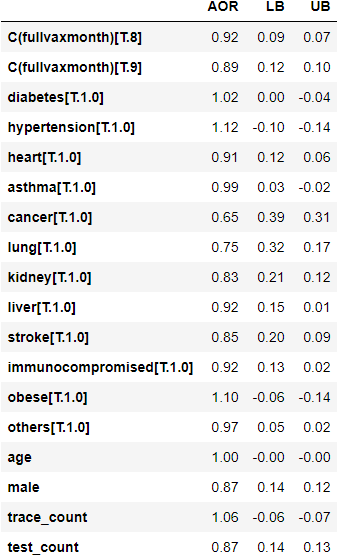

The file beside this chart, header and first rows:
, AOR, LB, UB
C(fullvaxmonth)[T.8], 0.92, 0.09, 0.07
C(fullvaxmonth)[T.9], 0.89, 0.12, 0.1
diabetes[T.1.0], 1.02, 0.0, -0.04
hypertension[T.1.0], 1.12, -0.1, -0.14
heart[T.1.0], 0.91, 0.12, 0.06
asthma[T.1.0], 0.99, 0.03, -0.02
cancer[T.1.0], 0.65, 0.39, 0.31
lung[T.1.0], 0.75, 0.32, 0.17
kidney[T.1.0], 0.83, 0.21, 0.12
liver[T.1.0], 0.92, 0.15, 0.01
stroke[T.1.0], 0.85, 0.2, 0.09
immunocompromised[T.1.0], 0.92, 0.13, 0.02
obese[T.1.0], 1.1, -0.06, -0.14
others[T.1.0], 0.97, 0.05, 0.02
age, 1.0, -0.0, -0.0
male, 0.87, 0.14, 0.12
trace_count, 1.06, -0.06, -0.07
test_count, 0.87, 0.14, 0.13
